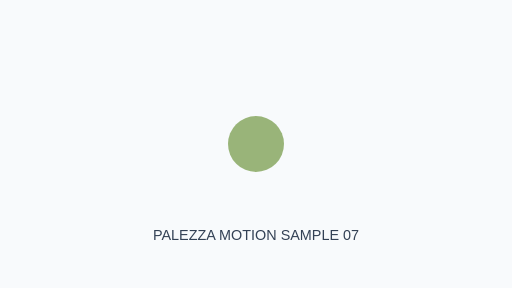
t = 0.00 s
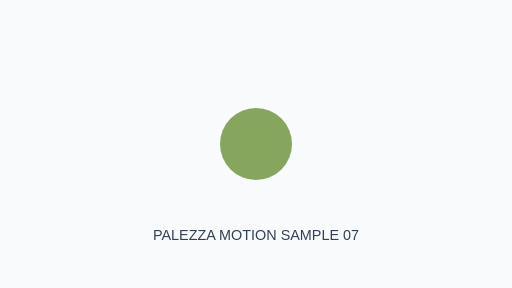
t = 0.50 s
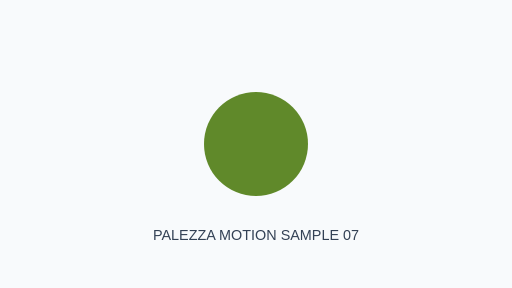
t = 1.50 s
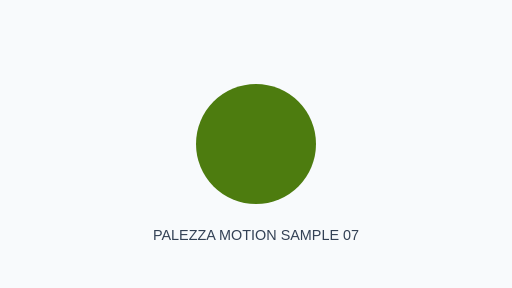
t = 2.00 s
t = 2.50 s: frame unchanged from t = 1.50 s, image omitted
t = 3.50 s: frame unchanged from t = 0.50 s, image omitted

The animated SVG that drew these frames (rendered in a browser with its animation timeline set to each time). Animation: 2 SMIL elements (animate=2); one cycle of 4.00 s, repeats indefinitely.

<svg xmlns="http://www.w3.org/2000/svg" width="640" height="360" viewBox="0 0 640 360">
<rect width="640" height="360" fill="#F8FAFC"/>
<circle cx="320" cy="180" r="48" fill="#4D7C0F">
<animate attributeName="r" values="35;75;35" dur="4s" repeatCount="indefinite"/>
<animate attributeName="opacity" values=".55;1;.55" dur="4s" repeatCount="indefinite"/>
</circle>
<text x="320" y="300" text-anchor="middle" font-family="Arial,sans-serif" font-size="18" fill="#334155">PALEZZA MOTION SAMPLE 07</text></svg>
